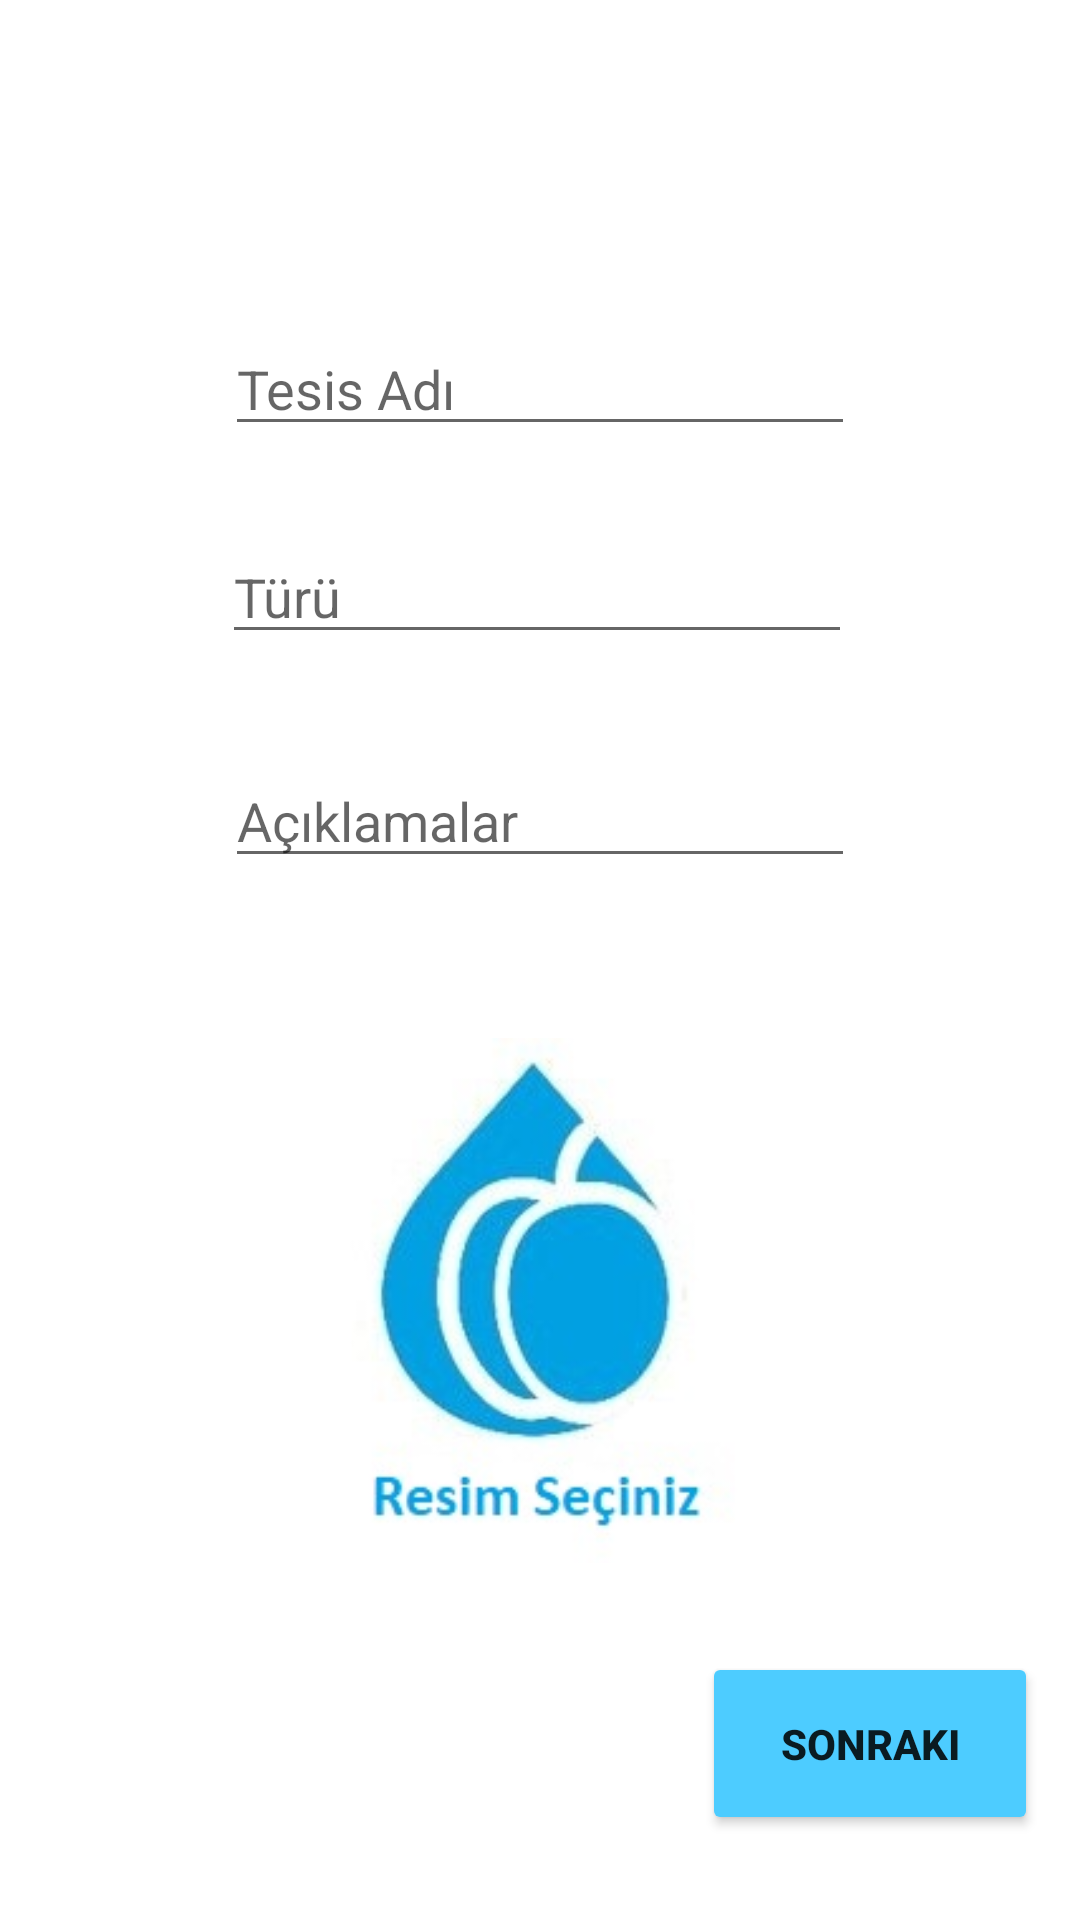

Write the Android layout XML for this screen, with the resource values it uses.
<!-- AndroidManifest.xml: application theme Theme.MaskiSuDepo -->
<!-- res/layout/activity_create_place.xml -->
<?xml version="1.0" encoding="utf-8"?>
<androidx.constraintlayout.widget.ConstraintLayout xmlns:android="http://schemas.android.com/apk/res/android"
    xmlns:app="http://schemas.android.com/apk/res-auto"
    xmlns:tools="http://schemas.android.com/tools"
    android:layout_width="match_parent"
    android:layout_height="match_parent"
    android:foregroundTint="#2196F3"
    tools:context=".CreatePlaceActivity">

    <EditText
        android:id="@+id/name_text_create_place_activity"
        android:layout_width="wrap_content"
        android:layout_height="wrap_content"
        android:layout_marginTop="98dp"
        android:layout_marginBottom="19dp"
        android:ems="10"
        android:hint="Tesis Adı"
        android:inputType="textPersonName"
        app:layout_constraintBottom_toTopOf="@+id/type_text_create_place_activity"
        app:layout_constraintEnd_toEndOf="parent"
        app:layout_constraintStart_toStartOf="parent"
        app:layout_constraintTop_toTopOf="parent" />

    <EditText
        android:id="@+id/type_text_create_place_activity"
        android:layout_width="wrap_content"
        android:layout_height="wrap_content"
        android:layout_marginEnd="1dp"
        android:layout_marginBottom="24dp"
        android:ems="10"
        android:hint="Türü"
        android:inputType="textPersonName"
        app:layout_constraintBottom_toTopOf="@+id/atmosphere_text_create_place_activity"
        app:layout_constraintEnd_toEndOf="@+id/name_text_create_place_activity"
        app:layout_constraintTop_toBottomOf="@+id/name_text_create_place_activity" />

    <EditText
        android:id="@+id/atmosphere_text_create_place_activity"
        android:layout_width="wrap_content"
        android:layout_height="wrap_content"
        android:layout_marginStart="1dp"
        android:layout_marginBottom="249dp"
        android:ems="10"
        android:hint="Açıklamalar"
        android:inputType="textPersonName"
        app:layout_constraintBottom_toTopOf="@+id/next_button_create_place_activity"
        app:layout_constraintStart_toStartOf="@+id/type_text_create_place_activity"
        app:layout_constraintTop_toBottomOf="@+id/type_text_create_place_activity" />

    <Button
        android:id="@+id/next_button_create_place_activity"
        android:layout_width="112dp"
        android:layout_height="61dp"
        android:layout_marginEnd="14dp"
        android:layout_marginBottom="19dp"
        android:backgroundTint="#4DCCFF"
        android:onClick="next"
        android:text="Sonraki"
        android:textStyle="bold"
        app:layout_constraintBottom_toBottomOf="parent"
        app:layout_constraintEnd_toEndOf="parent"
        app:layout_constraintTop_toBottomOf="@+id/atmosphere_text_create_place_activity" />

    <ImageView
        android:id="@+id/imageview_create_place_activity"
        android:layout_width="259dp"
        android:layout_height="175dp"
        android:onClick="selectPicture"
        app:layout_constraintBottom_toBottomOf="parent"
        app:layout_constraintEnd_toEndOf="parent"
        app:layout_constraintStart_toStartOf="parent"
        app:layout_constraintTop_toTopOf="parent"
        app:layout_constraintVertical_bias="0.744"
        app:srcCompat="@drawable/logo" />

</androidx.constraintlayout.widget.ConstraintLayout>
<!-- resources referenced by this layout -->
<resources>
  <!-- drawable logo: png bitmap (drawable, 31251 bytes) -->
  <style name="Theme.MaskiSuDepo" parent="Theme.MaterialComponents.DayNight.DarkActionBar">
          
          <item name="colorPrimary">@color/purple_500</item>
          <item name="colorPrimaryVariant">@color/purple_700</item>
          <item name="colorOnPrimary">@color/white</item>
          
          <item name="colorSecondary">@color/teal_200</item>
          <item name="colorSecondaryVariant">@color/teal_700</item>
          <item name="colorOnSecondary">@color/black</item>
          
          <item name="android:statusBarColor" tools:targetApi="l">?attr/colorPrimaryVariant</item>
          
      </style>
  <!-- not gathered from this repository: default colours our renderer supplied (Android Studio template values) -->
  <color name="purple_500">#FF6200EE</color>
  <color name="purple_700">#FF3700B3</color>
  <color name="teal_200">#FF03DAC5</color>
  <color name="teal_700">#FF018786</color>
  <color name="black">#FF000000</color>
  <color name="white">#FFFFFFFF</color>
</resources>
